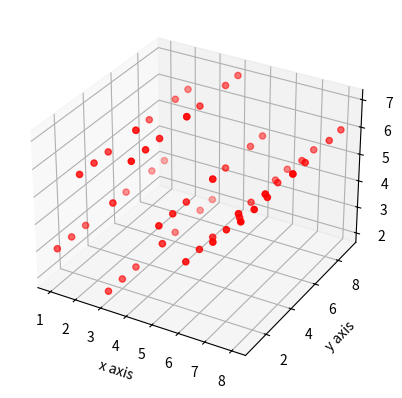

Python code for this plot:
from mpl_toolkits.mplot3d import axes3d
import matplotlib.pyplot as pt
import numpy as np

fig = pt.figure()

chart = fig.add_subplot(1,1,1, projection = '3d')

X,Y,Z = np.array([1,2,3,4,5,6,7,8]), np.array([2,5,3,8,9,5,6,1]), np.array([3,6,2,7,5,4,5,6])

X,Y = np.meshgrid(X,Y)

Z = np.tile(Z, (8,1))

chart.scatter(X,Y,Z, c = 'red', marker = 'o')

chart.set_xlabel('x axis')
chart.set_ylabel('y axis')
chart.set_zlabel('z axis')

pt.show()
